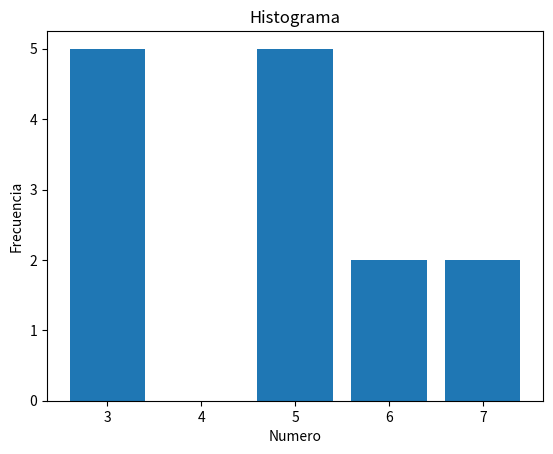

Python code for this plot:
#ALANIS MONTSERRAT RODRIGUEZ ALARCON, 951, 20-08-2023

#Ejercicio 1.Duplicados
numeros=[1,2,3,10,6,7,7,8]

def duplicado(numeros):
    if len(numeros) == len(set(numeros)):
        return False
    else:
        return True
print("La lista de numeros es:", duplicado(numeros))

#En este codigo imprime false si los numeros son diferentes y true si alguno se repite.

#Ejercicio 2. Suma de dos números

def suma(nums, target):
    numindi = {}

    for index, num in enumerate(nums):
        com = target - num

        if com in numindi:
            return (numindi[com], index)

        numindi[num] = index
    return None

nums = [2, 7, 11, 15]
target = 9
indi = suma(nums, target)
if indi is not None:
    print(f"Los índices de los números que suman {target} son: {indi}")
else:
    print("No solucion.")

# Este ejercicio presenta una lista de números que retorna una lista de los que sumados den el resultado

#Ejercicio 3. Encriptar
abc = "abcdefghijklmnopqrstuvwxyz"
encript = "ixmrklstnuzbowfaqejdcpvhyg"
codigo = "hrpcm"

def encriptar(encript,codigo):
    abc= "abcdefghijklmnopqrstuvwxyz"
    res=""
    for i in codigo:
        ind=abc.index(i)
        res=res+encript[ind]
    return res
print("La contraseña es:", encriptar(encript,codigo))

#En este codigo incripta un mensaje oculto retornando una contrasena.


#Ejercicio 4. Desencriptar
abc = "abcdefghijklmnopqrstuvwxyz"
encript = "ixmrklstnuzbowfaqejdcpvhyg"
codigo = "hrpcm"

def encriptar(encript,codigo):
    abc= "abcdefghijklmnopqrstuvwxyz"
    res=""
    for i in codigo:
        ind=encript.index(i)
        res=res+abc[ind]
    return res
print("El mensaje oculto es:", encriptar(encript,codigo))

#En este ejercicio da como respuesta el codigo incriptado del anterior problema.

#Ejercicio 5. Gestion de pensionistas
class Pensionista:
    def __init__(self, identificador, nombre, edad, gastos_mensuales):
        self.identificador = identificador
        self.nombre = nombre
        self.edad = edad
        self.gastos_mensuales = gastos_mensuales

class GrupoPensionistas:
    def __init__(self, pens):
        self.pens = pens

    def mediaGast(self, identificador):
        for pension in self.pens:
            if pension.identificador == identificador:
                return sum(pension.gastos_mensuales) / len(pension.gastos_mensuales)
        return None

    def mediaAge(self):
        total_edad = sum(p.edad for p in self.pens)
        return total_edad / len(self.pens)

    def edadesExtreme(self):
        min_pen = min(self.pens, key=lambda p: p.edad)
        max_pen = max(self.pens, key=lambda p: p.edad)
        return min_pen, max_pen

    def promsuma(self):
        total_promedio = sum(sum(p.gastos_mensuales) / len(p.gastos_mensuales) for p in self.pens)
        return total_promedio

    def mediaMax(self):
        max_media = 0
        max_pen = None

        for pension in self.pens:
            media = sum(pension.gastos_mensuales) / len(pension.gastos_mensuales)
            if media > max_media:
                max_media = media
                max_pen = pension

        return max_media, max_pen.nombre, max_pen.identificador

    def gastprom(self):
        gastos_promedio = [(sum(p.gastos_mensuales) / len(p.gastos_mensuales)) for p in self.pens]
        gastos_promedio.sort()
        return gastos_promedio


pen1 = Pensionista('1111A', 'Carlos', 68, [640, 589, 573])
pen2 = Pensionista('2222A', 'Alanis', 88, [990, 500, 893])
pen3 = Pensionista('3333A', 'Roberto',87, [498, 899, 976])

grupo_pensionistas = GrupoPensionistas([pen1, pen2, pen3])

pensionista_menor, pensionista_mayor = grupo_pensionistas.edadesExtreme()
print("Los pensionistas con las edades extremas:", (pensionista_menor.nombre, pensionista_menor.edad), (pensionista_mayor.nombre, pensionista_mayor.edad))
print("La media de los gastos del pensionista '1111A':", grupo_pensionistas.mediaGast('1111A'))
print("La Media de las edades de los pensionistas son:", grupo_pensionistas.mediaAge())
print("La Suma del promedio de los gastos de los pensionistas:", grupo_pensionistas.promsuma())
print("El mayor promedio de gastos es:", grupo_pensionistas.mediaMax())
print("Los gastos promedio ordenados:", grupo_pensionistas.gastprom())

#En este codigo se tiene la informacion de tres pensionistas y se imprimen diferentes calculos de sus ingresos


#Ejercicio 6. Estadistica basica

import matplotlib.pyplot as plt
from collections import Counter

class Estadistica:
    def __init__(self, nums):
        self.nums = nums

    def numsfrec(self):
        frec = Counter(self.nums)
        return frec

    def moda(self):
        frec = self.numsfrec()
        moda = max(frec, key=frec.get)
        return moda

    def histogr(self):
        frec = self.numsfrec()
        nums = list(frec.keys())
        frec = list(frec.values())

        plt.bar(nums, frec)
        plt.xlabel('Numero')
        plt.ylabel('Frecuencia')
        plt.title('Histograma')
        plt.show()


nums= [6, 3, 5, 3, 3, 3, 3, 7, 5, 5,5, 6, 7, 5]
estadisticas = Estadistica(nums)

frec = estadisticas.numsfrec()
print("La frecuencia es:", frec)

moda = estadisticas.moda()
print("La moda es:", moda)

estadisticas.histogr()

#En este codigo se tiene una clase con numeros donde se imprimen diferentes conjuntos de valores numericos y se presenta de manera grafica las tendencias en un histograma